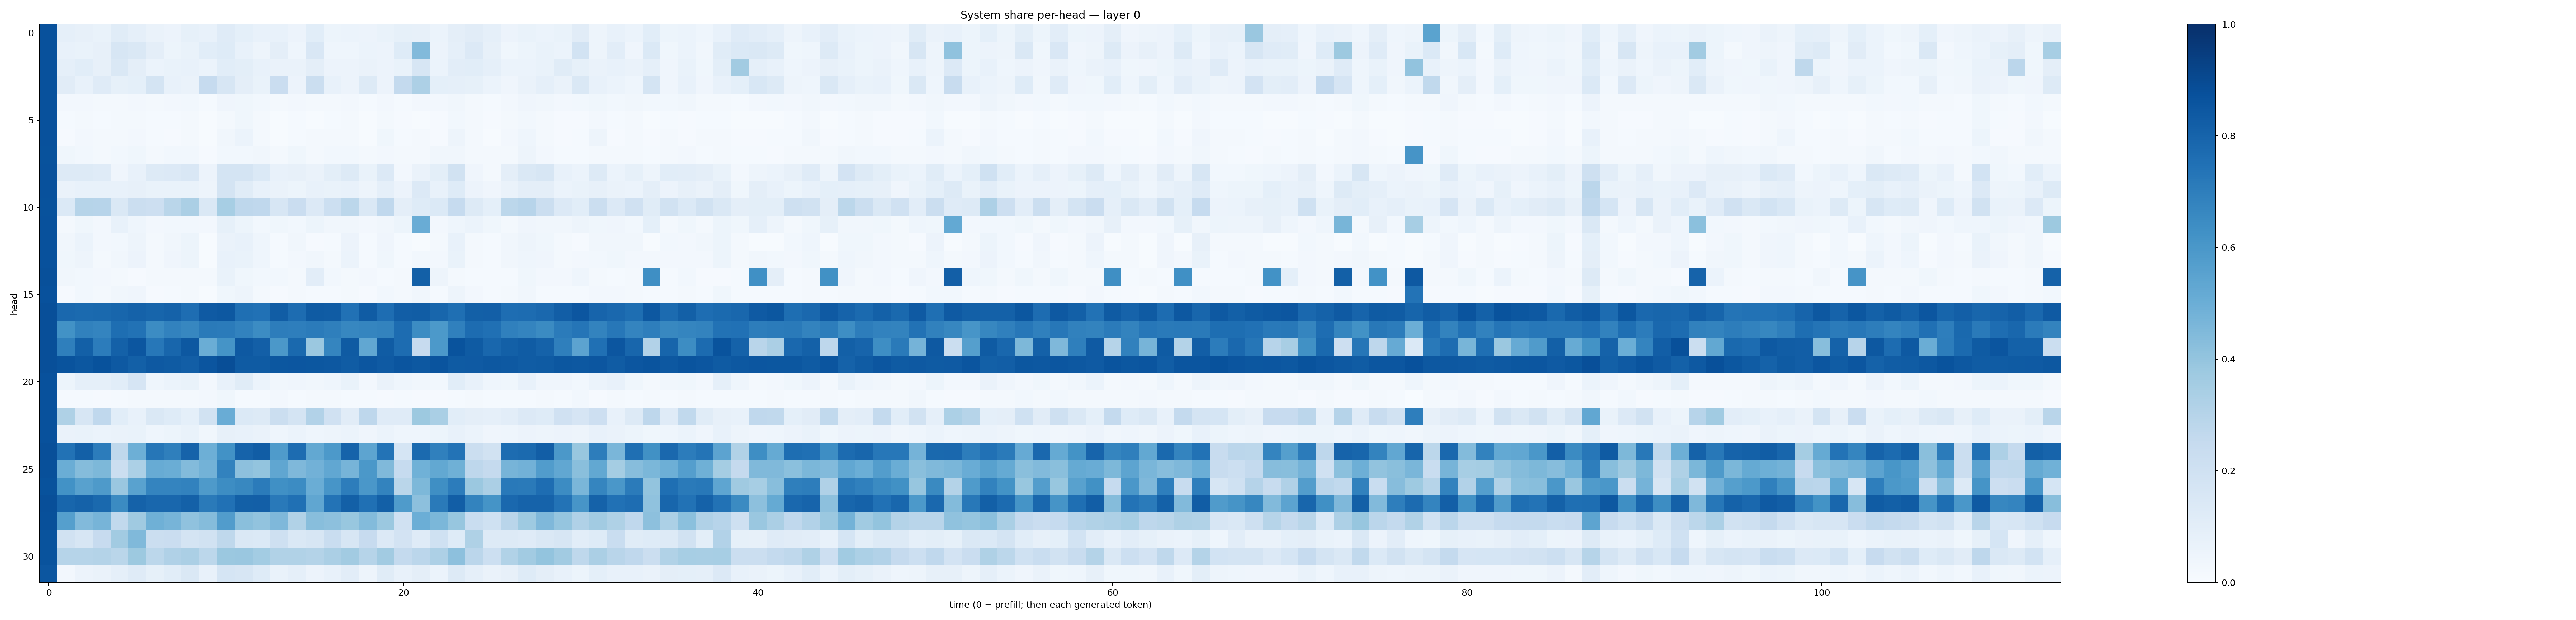

Values plotted in this chart, from the file beside it:
0.8742363, 0.08615507, 0.079280175, 0.07010144, 0.11465295, 0.08934846, 0.06588587, 0.05781942, 0.08401335, 0.07689398, 0.11883171, 0.09146399, 0.07534474, 0.072916955, 0.057712793, 0.10571852, 0.05281099, 0.060317013, 0.054965258, 0.06654234, 0.085117094, 0.07920167, 0.06244478, 0.0955165
0.8737, 0.07708, 0.06851, 0.07864, 0.1635, 0.1466, 0.09387, 0.05434, 0.06762, 0.1072, 0.123, 0.07451, 0.04987, 0.09606, 0.04352, 0.1514, 0.04624, 0.04626, 0.0618, 0.05508, 0.1225, 0.4426, 0.05803, 0.08834
0.8724, 0.08598, 0.1074, 0.08186, 0.1459, 0.09655, 0.06058, 0.06829, 0.07546, 0.05958, 0.1055, 0.09919, 0.07201, 0.0664, 0.06379, 0.0939, 0.05589, 0.05772, 0.06429, 0.0561, 0.06735, 0.1598, 0.06243, 0.1021
0.8719, 0.1126, 0.07624, 0.1185, 0.08237, 0.09302, 0.1767, 0.07362, 0.06342, 0.2476, 0.1577, 0.09571, 0.06702, 0.2279, 0.05518, 0.2241, 0.07089, 0.05686, 0.128, 0.05847, 0.2559, 0.3273, 0.09295, 0.0893
0.8724, 0.02479, 0.02484, 0.02006, 0.01816, 0.02385, 0.02106, 0.02416, 0.02963, 0.01337, 0.04256, 0.03571, 0.03108, 0.0198, 0.02401, 0.02276, 0.01983, 0.02536, 0.01555, 0.02549, 0.01403, 0.02346, 0.02533, 0.03309
0.8718, 0.012, 0.02218, 0.0134, 0.01969, 0.02242, 0.01385, 0.01446, 0.01906, 0.005247, 0.0198, 0.03887, 0.02033, 0.007341, 0.01492, 0.007673, 0.01534, 0.01964, 0.006573, 0.02339, 0.01155, 0.007424, 0.008306, 0.03117
0.8739, 0.008941, 0.02634, 0.0167, 0.02257, 0.02598, 0.01233, 0.01168, 0.01899, 0.004645, 0.03157, 0.05965, 0.02186, 0.006013, 0.01562, 0.01582, 0.01649, 0.01924, 0.005768, 0.03746, 0.01262, 0.017, 0.01035, 0.04999
0.8708, 0.03809, 0.02943, 0.02266, 0.02787, 0.03606, 0.02052, 0.02788, 0.02778, 0.00939, 0.02946, 0.03024, 0.03346, 0.02142, 0.03883, 0.0188, 0.02849, 0.03061, 0.02088, 0.02419, 0.01614, 0.02091, 0.03498, 0.03238
0.873, 0.1293, 0.1303, 0.1202, 0.04033, 0.07155, 0.1275, 0.1354, 0.1508, 0.05725, 0.1744, 0.1744, 0.1387, 0.07728, 0.08192, 0.06378, 0.09786, 0.1258, 0.06824, 0.1348, 0.02584, 0.0652, 0.1001, 0.1911
0.8741, 0.06307, 0.07797, 0.07348, 0.07447, 0.07952, 0.06652, 0.06823, 0.06732, 0.04718, 0.1741, 0.1161, 0.07093, 0.0652, 0.05456, 0.07148, 0.06996, 0.07152, 0.04924, 0.08866, 0.05523, 0.1347, 0.07198, 0.1223
0.8674, 0.137, 0.2987, 0.2954, 0.1432, 0.2216, 0.2111, 0.2856, 0.3329, 0.1432, 0.3449, 0.2758, 0.2686, 0.1617, 0.2285, 0.1347, 0.2152, 0.2789, 0.1418, 0.267, 0.09536, 0.1215, 0.1374, 0.2473
0.872, 0.02323, 0.03883, 0.02446, 0.07603, 0.04517, 0.02473, 0.03011, 0.02989, 0.02607, 0.08319, 0.05379, 0.0293, 0.03645, 0.0295, 0.05153, 0.03248, 0.03357, 0.0263, 0.03249, 0.0541, 0.5051, 0.02458, 0.04333
0.8718, 0.03449, 0.06041, 0.02622, 0.02755, 0.04875, 0.02162, 0.03444, 0.05354, 0.007668, 0.06549, 0.07222, 0.04668, 0.01316, 0.03381, 0.008143, 0.01538, 0.05807, 0.0121, 0.04273, 0.01511, 0.006393, 0.02171, 0.07678
0.8712, 0.03581, 0.05062, 0.02241, 0.03157, 0.0578, 0.02195, 0.04091, 0.05172, 0.007124, 0.07307, 0.06829, 0.04356, 0.01461, 0.02394, 0.03453, 0.01612, 0.05883, 0.01372, 0.0368, 0.01562, 0.02902, 0.0259, 0.06784
0.8751, 0.03349, 0.02887, 0.02562, 0.0186, 0.009953, 0.01996, 0.0163, 0.01614, 0.01893, 0.068, 0.03839, 0.02915, 0.02741, 0.01723, 0.105, 0.02761, 0.02072, 0.02446, 0.01333, 0.01855, 0.8161, 0.0474, 0.01703
0.8735, 0.01131, 0.02981, 0.01934, 0.03313, 0.04009, 0.01018, 0.01207, 0.02087, 0.004508, 0.03627, 0.04835, 0.019, 0.008149, 0.01864, 0.01376, 0.01442, 0.02082, 0.007959, 0.02764, 0.01666, 0.03155, 0.01212, 0.04858
0.8805, 0.7833, 0.7755, 0.7806, 0.7924, 0.8047, 0.7949, 0.8085, 0.7639, 0.8371, 0.8465, 0.7562, 0.7497, 0.8243, 0.7658, 0.8359, 0.8286, 0.7499, 0.8295, 0.7626, 0.8215, 0.828, 0.7912, 0.7565
0.8795, 0.6217, 0.684, 0.6756, 0.7584, 0.7438, 0.6479, 0.6824, 0.6653, 0.7111, 0.7108, 0.6799, 0.6454, 0.7024, 0.6991, 0.7092, 0.6914, 0.6679, 0.67, 0.6774, 0.7676, 0.646, 0.5913, 0.691
0.88, 0.6945, 0.8129, 0.7031, 0.8121, 0.855, 0.7229, 0.7918, 0.844, 0.503, 0.6164, 0.8402, 0.8169, 0.5967, 0.778, 0.3807, 0.6694, 0.834, 0.5289, 0.8302, 0.7666, 0.2436, 0.5932, 0.8636
0.8812, 0.8664, 0.8491, 0.8707, 0.8399, 0.8135, 0.8428, 0.8345, 0.8204, 0.8593, 0.8856, 0.8332, 0.8349, 0.8515, 0.8531, 0.8498, 0.8463, 0.8295, 0.8533, 0.8379, 0.8572, 0.846, 0.8629, 0.835
0.8725, 0.05149, 0.08949, 0.08689, 0.1062, 0.1658, 0.04671, 0.06021, 0.06856, 0.02731, 0.07679, 0.1137, 0.05893, 0.03389, 0.03981, 0.03309, 0.04586, 0.06792, 0.02568, 0.06398, 0.04432, 0.03401, 0.02986, 0.1082
0.8716, 0.01255, 0.01556, 0.01098, 0.01228, 0.01842, 0.02062, 0.02202, 0.01799, 0.02693, 0.03599, 0.01388, 0.01373, 0.026, 0.0151, 0.0202, 0.02107, 0.01303, 0.01491, 0.01106, 0.01294, 0.008575, 0.008219, 0.01275
0.8747, 0.3236, 0.1632, 0.2677, 0.1085, 0.07486, 0.144, 0.122, 0.09077, 0.1929, 0.5046, 0.1387, 0.1258, 0.2199, 0.1769, 0.3114, 0.1973, 0.1116, 0.2743, 0.119, 0.1179, 0.3767, 0.3388, 0.1081
0.874, 0.06255, 0.06665, 0.0589, 0.06293, 0.06753, 0.04513, 0.0521, 0.06795, 0.03475, 0.07942, 0.07301, 0.06607, 0.043, 0.0624, 0.04388, 0.05002, 0.06177, 0.03949, 0.06099, 0.04494, 0.04554, 0.05262, 0.07298
0.8794, 0.7432, 0.8154, 0.7067, 0.2725, 0.4934, 0.7275, 0.6924, 0.8028, 0.4944, 0.6213, 0.8023, 0.8246, 0.5854, 0.7669, 0.5266, 0.5911, 0.8015, 0.5425, 0.7393, 0.1695, 0.7737, 0.6895, 0.7401
0.8768, 0.5033, 0.436, 0.4535, 0.2234, 0.329, 0.508, 0.5013, 0.4399, 0.4801, 0.6813, 0.416, 0.4023, 0.5314, 0.4526, 0.4813, 0.5279, 0.4724, 0.5974, 0.4465, 0.2468, 0.4845, 0.5255, 0.4892
0.8699, 0.6214, 0.5573, 0.5891, 0.3844, 0.5516, 0.6737, 0.6758, 0.6803, 0.5861, 0.6432, 0.6623, 0.7071, 0.6327, 0.6461, 0.5004, 0.6059, 0.7006, 0.5999, 0.6775, 0.2858, 0.4547, 0.6366, 0.7041
0.8806, 0.7893, 0.8081, 0.7805, 0.6519, 0.8069, 0.7886, 0.7874, 0.812, 0.7131, 0.7475, 0.816, 0.8195, 0.7174, 0.7522, 0.5315, 0.7396, 0.8144, 0.7523, 0.8136, 0.5835, 0.4145, 0.712, 0.8204
0.8782, 0.5655, 0.4432, 0.4691, 0.2649, 0.3676, 0.491, 0.4718, 0.4073, 0.4364, 0.5756, 0.4233, 0.4042, 0.453, 0.3147, 0.4262, 0.4179, 0.3883, 0.4379, 0.3797, 0.1987, 0.4977, 0.4582, 0.391
0.866, 0.1953, 0.1595, 0.2424, 0.3614, 0.4468, 0.2236, 0.2268, 0.1763, 0.1899, 0.2696, 0.1442, 0.1387, 0.2053, 0.1456, 0.163, 0.2343, 0.1628, 0.2448, 0.1345, 0.1834, 0.1206, 0.2019, 0.1244
0.8664, 0.299, 0.3005, 0.3067, 0.289, 0.3766, 0.28, 0.3169, 0.3347, 0.2785, 0.3791, 0.3864, 0.3556, 0.3127, 0.3146, 0.3068, 0.3346, 0.3614, 0.2987, 0.3626, 0.2571, 0.2813, 0.3244, 0.4166
0.8537, 0.02545, 0.05588, 0.06406, 0.08855, 0.1179, 0.08486, 0.1066, 0.1435, 0.0759, 0.1703, 0.1595, 0.1215, 0.07006, 0.08929, 0.05652, 0.07327, 0.1044, 0.04926, 0.1133, 0.07296, 0.09501, 0.06147, 0.1266
